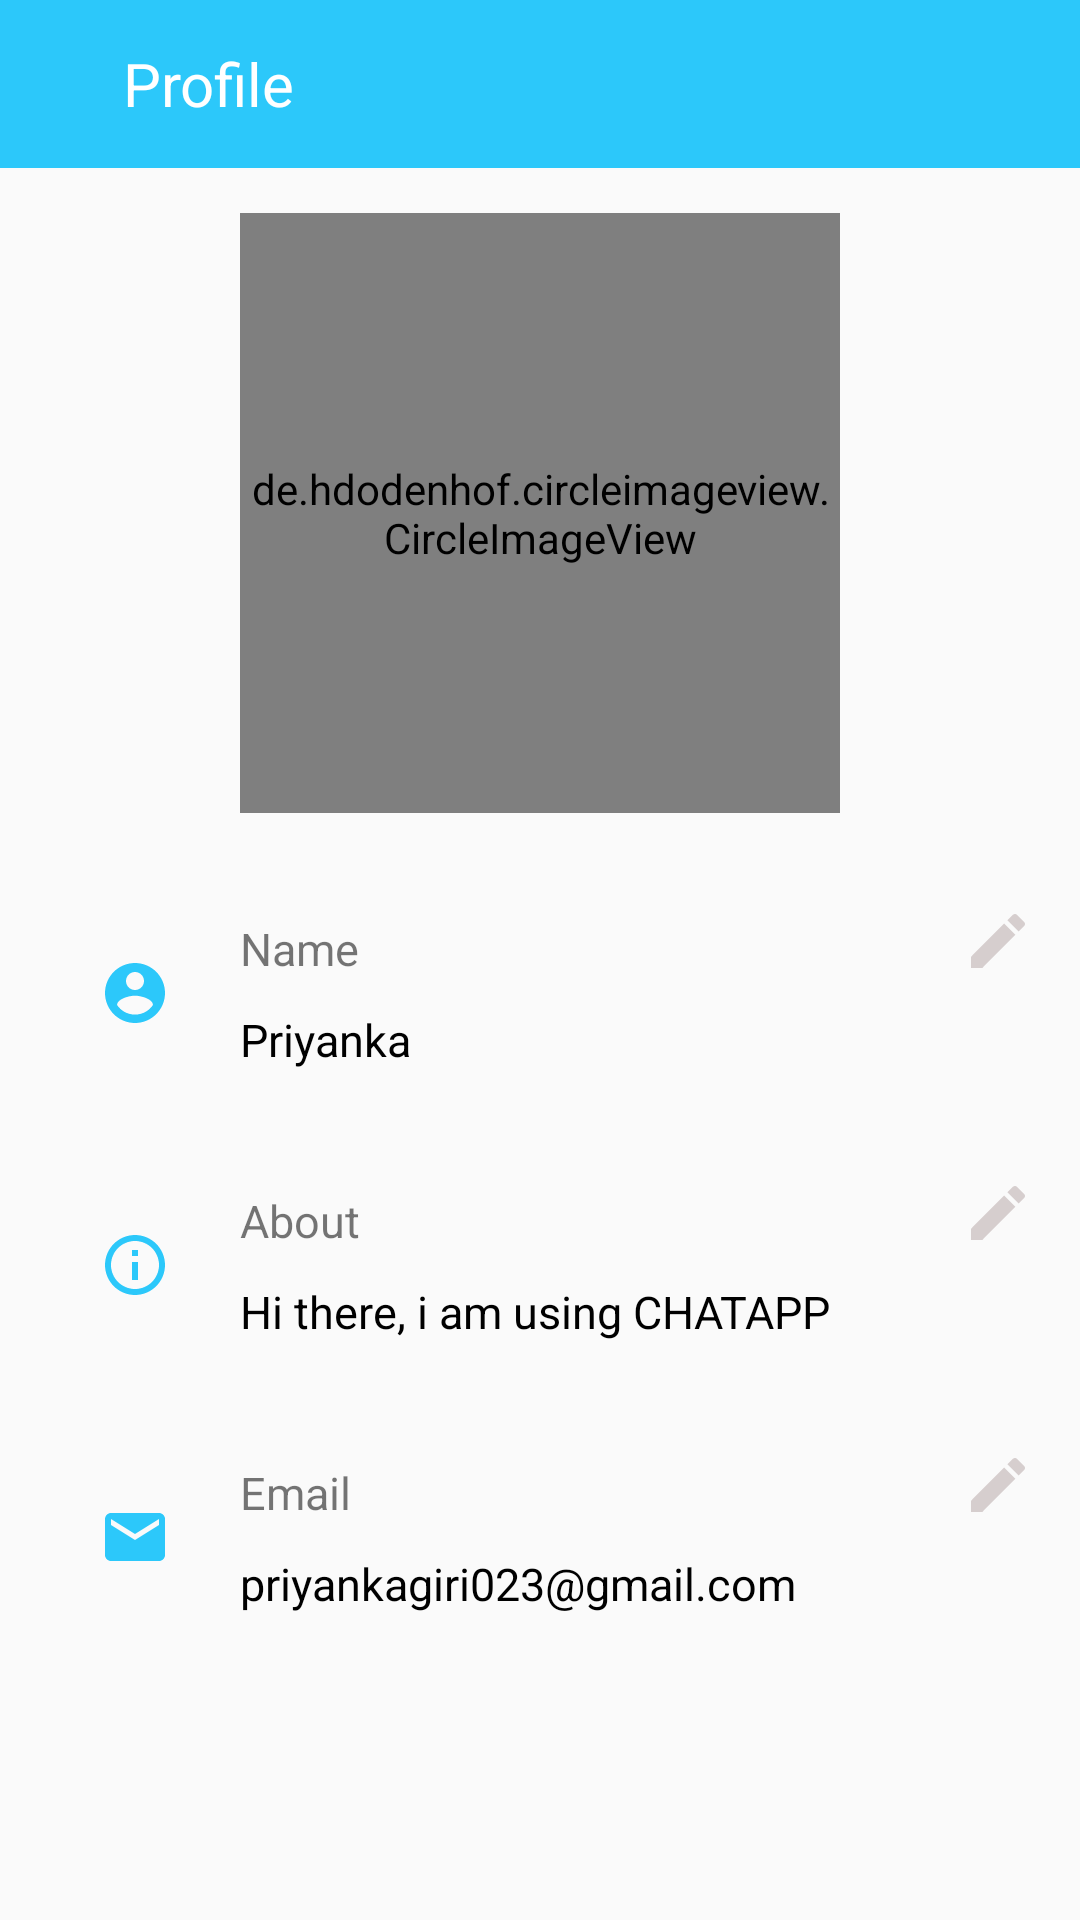

Produce the Android XML layout that renders to this screen, including the resource entries it uses.
<!-- AndroidManifest.xml: application theme AppTheme1 -->
<!-- res/layout/activity_profile__setting.xml -->
<?xml version="1.0" encoding="utf-8"?>
<RelativeLayout xmlns:android="http://schemas.android.com/apk/res/android"
    xmlns:app="http://schemas.android.com/apk/res-auto"
    xmlns:tools="http://schemas.android.com/tools"
    android:layout_width="match_parent"
    android:layout_height="match_parent"
    tools:context=".Users.Profile.Profile_Setting">

    <androidx.appcompat.widget.Toolbar
        android:id="@+id/profiletoolbar"
        android:layout_width="match_parent"
        android:layout_height="?actionBarSize"
        android:background="@color/blue">
        <LinearLayout
            android:layout_width="match_parent"
            android:layout_height="?actionBarSize"
            android:orientation="horizontal"
            >
            <ImageView
                android:layout_gravity="center_vertical"
                android:layout_width="wrap_content"
                android:layout_height="wrap_content"
                android:src="@drawable/ic_arrow_back_white_24dp"/>
            <TextView
                android:layout_marginLeft="25dp"
                android:layout_width="wrap_content"
                android:layout_height="wrap_content"
                android:text="Profile"
                android:textColor="@color/white"
                android:textSize="20sp"
                android:layout_gravity="center_vertical"/>
        </LinearLayout>
    </androidx.appcompat.widget.Toolbar>

    <LinearLayout
        android:layout_margin="15dp"
        android:gravity="center"
        android:layout_below="@id/profiletoolbar"
        android:layout_width="match_parent"
        android:layout_height="wrap_content"
        android:id="@+id/profile_pic"
        android:orientation="horizontal">
        <de.hdodenhof.circleimageview.CircleImageView
            android:id="@+id/chngprofile"
            android:background="@drawable/circle_transparent"
            android:layout_width="200dp"
            android:layout_height="200dp"
            android:src="@drawable/ic_account_circle_grey_24dp"
            />
    </LinearLayout>

    <LinearLayout
        android:id="@+id/profilename"
        android:layout_width="match_parent"
        android:layout_height="wrap_content"
        android:layout_below="@id/profile_pic"
        android:layout_margin="15dp"
        android:orientation="horizontal"
        android:weightSum="4">

        <ImageButton
            android:layout_width="50dp"
            android:layout_height="50dp"
            android:layout_margin="5dp"
            android:layout_weight="0"
            android:background="@color/transparent"
            android:src="@drawable/ic_account_circle_blue_24dp" />
        <LinearLayout
            android:layout_width="match_parent"
            android:layout_height="wrap_content"
            android:layout_alignEnd="@+id/profilename"
            android:layout_weight="4"
            android:orientation="vertical">

            <TextView
                android:id="@+id/name"
                android:layout_width="wrap_content"
                android:layout_height="wrap_content"
                android:layout_margin="5dp"
                android:text="Name"
                android:textSize="15sp" />

            <TextView
                android:id="@+id/name_desc"
                android:layout_width="wrap_content"
                android:layout_height="wrap_content"
                android:layout_margin="5dp"
                android:text="Priyanka"
                android:textColor="@color/black"
                android:textSize="15sp" />

        </LinearLayout>
        <ImageButton
            android:layout_width="25dp"
            android:layout_height="25dp"
            android:background="@color/transparent"
            android:src="@drawable/ic_edit_grey_24dp" />
    </LinearLayout>


    <LinearLayout
        android:id="@+id/profilestatus"
        android:layout_width="match_parent"
        android:layout_height="wrap_content"
        android:layout_below="@id/profilename"
        android:layout_margin="15dp"
        android:orientation="horizontal"
        android:weightSum="4">

        <ImageButton
            android:layout_width="50dp"
            android:layout_height="50dp"
            android:layout_margin="5dp"
            android:layout_weight="0"
            android:background="@color/transparent"
            android:src="@drawable/ic_info_outline_blue_24dp" />
        <LinearLayout
            android:layout_width="match_parent"
            android:layout_height="wrap_content"
            android:layout_alignEnd="@+id/profileabout"
            android:layout_weight="4"
            android:orientation="vertical">

            <TextView
                android:id="@+id/about"
                android:layout_width="wrap_content"
                android:layout_height="wrap_content"
                android:layout_margin="5dp"
                android:text="About"
                android:textSize="15sp" />

            <TextView
                android:id="@+id/profile_status"
                android:layout_width="wrap_content"
                android:layout_height="wrap_content"
                android:layout_margin="5dp"
                android:text="Hi there, i am using CHATAPP"
                android:textColor="@color/black"
                android:textSize="15sp" />

        </LinearLayout>
        <ImageButton
            android:layout_width="25dp"
            android:layout_height="25dp"
            android:background="@color/transparent"
            android:src="@drawable/ic_edit_grey_24dp" />
    </LinearLayout>

    <LinearLayout
        android:id="@+id/profiledetails"
        android:layout_width="match_parent"
        android:layout_height="wrap_content"
        android:layout_below="@id/profilestatus"
        android:layout_margin="15dp"
        android:orientation="horizontal"
        android:weightSum="4">

        <ImageButton
            android:layout_width="50dp"
            android:layout_height="50dp"
            android:layout_margin="5dp"
            android:layout_weight="0"
            android:background="@color/transparent"
            android:src="@drawable/ic_email_blue_24dp" />
        <LinearLayout
            android:layout_width="match_parent"
            android:layout_height="wrap_content"
            android:layout_alignEnd="@+id/profileabout"
            android:layout_weight="4"
            android:orientation="vertical">

            <TextView
                android:id="@+id/email"
                android:layout_width="wrap_content"
                android:layout_height="wrap_content"
                android:layout_margin="5dp"
                android:text="Email"
                android:textSize="15sp" />

            <TextView
                android:id="@+id/profile_email"
                android:layout_width="wrap_content"
                android:layout_height="wrap_content"
                android:layout_margin="5dp"
                android:text="priyankagiri023@gmail.com"
                android:textColor="@color/black"
                android:textSize="15sp" />

        </LinearLayout>
        <ImageButton
            android:layout_width="25dp"
            android:layout_height="25dp"
            android:background="@color/transparent"
            android:src="@drawable/ic_edit_grey_24dp" />
    </LinearLayout>
</RelativeLayout>
<!-- resources referenced by this layout -->
<resources>
  <color name="black">#000</color>
  <color name="blue">#2CC8FA</color>
  <color name="transparent">#000000FF</color>
  <color name="white">#ffff</color>
  <!-- drawable circle_transparent (drawable) -->
  <?xml version="1.0" encoding="utf-8"?>
  <shape android:shape="oval" xmlns:android="http://schemas.android.com/apk/res/android">
      <solid android:color="@color/transparent"/>
  <stroke
      android:width="0.1dip"
      android:color="@color/grey"/>
  
      <size
          android:height="35dp"
          android:width="35dp"/>
  </shape>
  <!-- drawable ic_account_circle_blue_24dp (drawable) -->
  <vector android:height="24dp" android:tint="#2CC8FA"
      android:viewportHeight="24.0" android:viewportWidth="24.0"
      android:width="24dp" xmlns:android="http://schemas.android.com/apk/res/android">
      <path android:fillColor="#FF000000" android:pathData="M12,2C6.48,2 2,6.48 2,12s4.48,10 10,10 10,-4.48 10,-10S17.52,2 12,2zM12,5c1.66,0 3,1.34 3,3s-1.34,3 -3,3 -3,-1.34 -3,-3 1.34,-3 3,-3zM12,19.2c-2.5,0 -4.71,-1.28 -6,-3.22 0.03,-1.99 4,-3.08 6,-3.08 1.99,0 5.97,1.09 6,3.08 -1.29,1.94 -3.5,3.22 -6,3.22z"/>
  </vector>
  <!-- drawable ic_account_circle_grey_24dp (drawable) -->
  <vector android:height="24dp" android:tint="#A49E96"
      android:viewportHeight="24.0" android:viewportWidth="24.0"
      android:width="24dp" xmlns:android="http://schemas.android.com/apk/res/android">
      <path android:fillColor="#FF000000" android:pathData="M12,2C6.48,2 2,6.48 2,12s4.48,10 10,10 10,-4.48 10,-10S17.52,2 12,2zM12,5c1.66,0 3,1.34 3,3s-1.34,3 -3,3 -3,-1.34 -3,-3 1.34,-3 3,-3zM12,19.2c-2.5,0 -4.71,-1.28 -6,-3.22 0.03,-1.99 4,-3.08 6,-3.08 1.99,0 5.97,1.09 6,3.08 -1.29,1.94 -3.5,3.22 -6,3.22z"/>
  </vector>
  <!-- drawable ic_edit_grey_24dp (drawable) -->
  <vector android:height="24dp" android:tint="#D6CECE"
      android:viewportHeight="24.0" android:viewportWidth="24.0"
      android:width="24dp" xmlns:android="http://schemas.android.com/apk/res/android">
      <path android:fillColor="#FF000000" android:pathData="M3,17.25V21h3.75L17.81,9.94l-3.75,-3.75L3,17.25zM20.71,7.04c0.39,-0.39 0.39,-1.02 0,-1.41l-2.34,-2.34c-0.39,-0.39 -1.02,-0.39 -1.41,0l-1.83,1.83 3.75,3.75 1.83,-1.83z"/>
  </vector>
  <!-- drawable ic_email_blue_24dp (drawable) -->
  <vector android:height="24dp" android:tint="#2CC8FA"
      android:viewportHeight="24.0" android:viewportWidth="24.0"
      android:width="24dp" xmlns:android="http://schemas.android.com/apk/res/android">
      <path android:fillColor="#FF000000" android:pathData="M20,4L4,4c-1.1,0 -1.99,0.9 -1.99,2L2,18c0,1.1 0.9,2 2,2h16c1.1,0 2,-0.9 2,-2L22,6c0,-1.1 -0.9,-2 -2,-2zM20,8l-8,5 -8,-5L4,6l8,5 8,-5v2z"/>
  </vector>
  <!-- drawable ic_info_outline_blue_24dp (drawable) -->
  <vector android:height="24dp" android:tint="#2CC8FA"
      android:viewportHeight="24.0" android:viewportWidth="24.0"
      android:width="24dp" xmlns:android="http://schemas.android.com/apk/res/android">
      <path android:fillColor="#FF000000" android:pathData="M11,17h2v-6h-2v6zM12,2C6.48,2 2,6.48 2,12s4.48,10 10,10 10,-4.48 10,-10S17.52,2 12,2zM12,20c-4.41,0 -8,-3.59 -8,-8s3.59,-8 8,-8 8,3.59 8,8 -3.59,8 -8,8zM11,9h2L13,7h-2v2z"/>
  </vector>
  <style name="AppTheme1" parent="Theme.AppCompat.Light.NoActionBar">
          
          <item name="colorPrimary">@color/colorPrimary</item>
          <item name="colorPrimaryDark">@color/blue</item>
          <item name="colorAccent">@color/colorAccent</item>
      </style>
  <color name="grey">#D6CECE</color>
  <color name="colorPrimary">#008577</color>
  <color name="colorAccent">#D81B60</color>
</resources>
